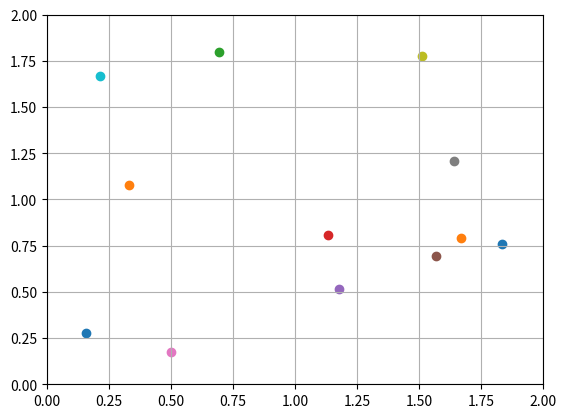
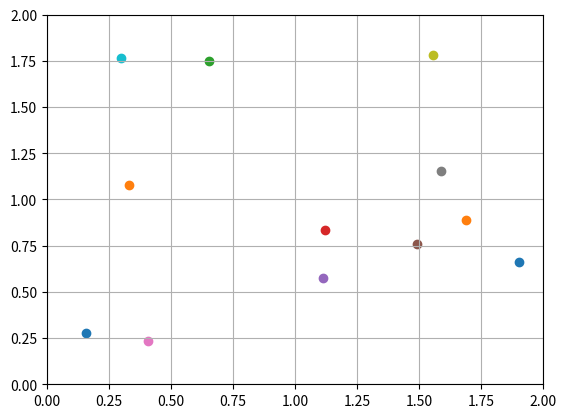

Write the Python code that produced these figures, in order.
import numpy as np
import random
from matplotlib import pyplot as plt
import networkx as nx
#IMPORTANT: scipy must be at least version 1.8 otherwise it will throw an attribute error: 
# https://github.com/pyg-team/pytorch_geometric/issues/4378 

class Car():
    """class to create a car with a given position, range of sight and list of neighbours. Car is assumed to be honest"""
    
    def __init__(self, position: list, velocity: list, range_of_sight: float, ID):
        self.position = np.array(position)
        self.velocity = np.array(velocity)
        self.position_history = []
        self.position_history.append(np.array(position))
        self.range_of_sight = range_of_sight

        self.neighbours = set()
        self.ID = ID
        self.honest = True #is the car honest or a liar
        self.algorithm_honesty_output = None #does the algorithm dictate that this car is honest or a liar

    @property
    def range_of_sight(self):
        return(self._range_of_sight)

    #The range of sight must be greater than 0
    @range_of_sight.setter
    def range_of_sight(self, value):
        if value <= 0:
            return ValueError("Your car must be able to see something")
        self._range_of_sight = value

    def is_in_range_of_sight(self, location):
        """This is a check to see if the position of a car that is being 'viewed' is within the range of sight of the viewing car.
        I assume the range of sight is a radius, and calculate if the position of the viewed car falls within the circle 
        of range of sight"""
        x = location[0]
        y = location[1]
        if (x - self.position[0])**2 + (y - self.position[1])**2 <= self.range_of_sight**2:
            return True
        else:
            return False

    def add_neighbours(self, city):
        x_index, y_index = self.get_position_indicies(city.grid_size)
        for car in city.grid[x_index][y_index]:
        #for an honest car we only add neighbours that are within the range of sight of its position
            if self.is_in_range_of_sight(car.position) and car.ID != self.ID:
                self.neighbours.add(car)
        return self.neighbours

    def is_car_a_neighbour(self, car):
        if car in self.neighbours:
            return True
        else:
            print("The car is not a neighbour!")
            return False

    def claim_position(self):
        return self.ID, self.position

    def name_witness(self):
        #select two witnesses at random from list of neighbours
        if len(self.neighbours) >= 2:
            self.witnesses = random.choices(self.neighbours, k = 2)
            return self.witnesses
        else:
            print("The car does not have sufficient neighbours to witness its position!")
            return None
            #Even if a car has exactly one neighbour, I will ignore because it is not enough to proceed in the protocol.
            #do bla bla bla if witnesses != None else pass
        
    def move(self, dt, environment_Xcoordinates, environment_Ycoordinates):
        
        preliminary_position = self.position + (dt * self.velocity) 
        #if the agent is getting close to the grid boundaries, invert the velocity
        #I am assuming no car would voluntarily drive towards a wall

        if preliminary_position[0] <= environment_Xcoordinates[0] or preliminary_position[0] >= environment_Xcoordinates[1]:
            
            self.velocity[0] = -1 * self.velocity[0]
            preliminary_position = self.position + (dt * self.velocity)
            
        if preliminary_position[1] <= environment_Ycoordinates[0] or preliminary_position[1] >= environment_Ycoordinates[1]:
            self.velocity[1] = -1 * self.velocity[1]
            preliminary_position = self.position + (dt * self.velocity)
        
        self.position = preliminary_position
        self.position_history.append(self.position)

    def get_position_indicies(self, grid_size):
        x_index = int(np.floor(self.position[0]/grid_size))
        y_index = int(np.floor(self.position[1]/grid_size))
        return x_index, y_index

class Environment:
    #Pietro's environment definition funct.
    def __init__(self, x_coordinates:list, y_coordinates:list, grid_size):

        self.x_coordinates = x_coordinates
        self.y_coordinates = y_coordinates
        self.grid_size = grid_size

        self.width = int((self.x_coordinates[1]-self.x_coordinates[0])/self.grid_size)
        self.height = int((self.y_coordinates[1]-self.y_coordinates[0])/self.grid_size)
        self.grid = [[set() for i in range(self.width)] for j in range(self.height)]


    def assign(self, car):

        x_index, y_index = car.get_position_indicies(self.grid_size)
        self.grid[x_index][y_index].add(car)

def Visualise(cars, environment):

    for car in cars:
        x = car.position[0]
        y = car.position[1]

        plt.xlim(environment.x_coordinates[0], environment.x_coordinates[1])
        plt.ylim(environment.y_coordinates[0], environment.y_coordinates[1])
        
        plt.scatter(x, y, marker="o", cmap='Greens') #TODO: trying to plot lying cars in one color and honest cars in another, but cannot figure out how to
        
    plt.grid()
    plt.show()
"""         if car.honest == True:
            x = car.position[0]
            y = car.position[1]

        else:
            x = car.fake_position[0]
            y = car.fake_position[1] """

class lying_car(Car):
    def __init__(self, position: list, velocity: list, range_of_sight: float, ID):
        super().__init__(position, velocity, range_of_sight, ID)
        self.fake_position = (np.random.rand(2)*2).tolist()
        self.honest = False

    def claim_position(self):
        print('this car is a lying car', ' its real position is: ', self.position, ' its fake position is: ', self.fake_position)
        return self.ID, self.fake_position

    def move_fake_position(self, dt, environment_Xcoordinates, environment_Ycoordinates):
        #When the lying car moves, it moves it's fake position, the real position may or may not have changed
        #TODO: is this bad?
        preliminary_position = self.fake_position + (dt * self.velocity) 

        if preliminary_position[0] <= environment_Xcoordinates[0] or preliminary_position[0] >= environment_Xcoordinates[1]:
            
            self.velocity[0] = -1 * self.velocity[0]
            preliminary_position = self.fake_position + (dt * self.velocity)
            
        if preliminary_position[1] <= environment_Ycoordinates[0] or preliminary_position[1] >= environment_Ycoordinates[1]:
            self.velocity[1] = -1 * self.velocity[1]
            preliminary_position = self.fake_position + (dt * self.velocity)
        
        self.fake_position = preliminary_position
        self.position_history.append(self.fake_position)

    def get_fake_position_indicies(self, grid_size):
        x_index = int(np.floor(self.fake_position[0]/grid_size))
        y_index = int(np.floor(self.fake_position[1]/grid_size))
        return x_index, y_index

    def add_neighbours(self, city):
        #get the indicies of the fake location
        x_index, y_index = self.get_fake_position_indicies(city.grid_size)
        for alleged_nearby_car in city.grid[x_index][y_index]:
        #for an lying car we add neighbours w.r.t the fake position, even if they are not in range of sight
            if alleged_nearby_car.ID != self.ID:
                self.neighbours.add(alleged_nearby_car)
        return self.neighbours


Number_of_honest_cars= 10
Number_of_lying_cars = 2
cars = []

#initialising honest cars with a random position, velocity and range of sight
for car in range(Number_of_honest_cars):
    position = (np.random.rand(2)*2).tolist()
    velocity = ((np.random.rand(2)*2)-1).tolist()
    range_of_sight = round(random.uniform(0.1,0.2), 2)
    ID = str(car)
    cars.append(Car(position, velocity, range_of_sight, ID))

#initialising lying cars with a random position, velocity and range of sight
for liar_car in range(Number_of_lying_cars):
    position = (np.random.rand(2)*2).tolist()
    velocity = ((np.random.rand(2)*2)-1).tolist()
    range_of_sight = round(random.uniform(0.1,0.2), 2)
    ID = str(liar_car)
    cars.append(lying_car(position, velocity, range_of_sight, ID))

#initialising the environment
London = Environment([0,2], [0,2], 0.25)

#put all the cars into the Environment for the first time
for car in cars:
    London.assign(car)

Visualise(cars, London)
#Move all the cars in the environment
for car in cars:
    if car.honest == True:
        car.move(0.1, London.x_coordinates, London.y_coordinates)
    else:
        car.move_fake_position(0.1, London.x_coordinates, London.y_coordinates)
    London.assign(car)

Visualise(cars, London)

for car in cars:
    car.add_neighbours(London)
    print(car.neighbours)
